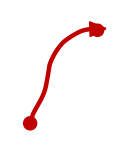

Here is the Python script that generated this plot: (Note: this script raises an exception after producing the figure.)
#!/usr/bin/env python3
"""Generate slide 011 diagram assets at 600dpi transparent PNGs.
Coordinates: frame pt (960x540 frame, 1px = 1pt). Each asset declares its canvas
box; the JSON sidecar records it for exact-size embedding.
Assets: red arc (dots+arrowhead), 2 self-loops, dashed cross-attention curves.
"""
import json
import numpy as np
import matplotlib
matplotlib.use("Agg")
import matplotlib.pyplot as plt
from matplotlib.patches import Polygon

DPI = 600

def catmull_rom(pts, n=240):
    pts = np.asarray(pts, float)
    if len(pts) < 3:
        t = np.linspace(0, 1, n)
        return np.stack([np.interp(t, [0, 1], pts[:, 0]), np.interp(t, [0, 1], pts[:, 1])], axis=1)
    # pad ends
    p = np.vstack([pts[0] + (pts[0] - pts[1]), pts, pts[-1] + (pts[-1] - pts[-2])])
    out = []
    segs = len(p) - 3
    for i in range(segs):
        p0, p1, p2, p3 = p[i], p[i+1], p[i+2], p[i+3]
        t = np.linspace(0, 1, max(2, n // segs), endpoint=False)
        out.append(0.5 * ((2*p1) + (-p0+p2)*t[:, None] + (2*p0-5*p1+4*p2-p3)*(t**2)[:, None]
                          + (-p0+3*p1-3*p2+p3)*(t**3)[:, None]))
    out.append(p[-2][None, :])
    return np.vstack(out)

def render(name, x0, y0, x1, y1, draw):
    w_pt, h_pt = x1 - x0, y1 - y0
    fig = plt.figure(figsize=(w_pt/72, h_pt/72), dpi=DPI)
    ax = fig.add_axes([0, 0, 1, 1])
    ax.set_xlim(0, w_pt); ax.set_ylim(h_pt, 0)  # frame y grows downward
    ax.axis("off")
    draw(ax, x0, y0)
    fig.savefig(name, dpi=DPI, transparent=True)
    plt.close(fig)
    info = {"asset": name, "canvas_pt": [x0, y0, x1, y1],
            "w_in": round(w_pt/72, 5), "h_in": round(h_pt/72, 5)}
    with open(name.replace(".png", ".json"), "w") as f:
        json.dump(info, f, indent=1)
    print(json.dumps(info))

# ---------- 1. red arc: dot at (462.5,330) -> curve -> head+dot at (511,263) ----------
ARC_PTS = [(462.5, 329.5), (464.5, 323.5), (467.5, 318), (470.5, 312.5), (473, 306.5),
           (474.5, 300), (475.5, 294), (476.5, 288), (479, 282), (482, 277),
           (486, 272), (490.5, 268.5), (494.5, 266), (499.5, 263.5), (504.5, 262.3),
           (508.5, 262)]

def draw_arc(ax, X0, Y0):
    P = [(x - X0, y - Y0) for (x, y) in ARC_PTS]
    curve = catmull_rom(P)
    ax.plot(curve[:, 0], curve[:, 1], color="#C00000", lw=3.2, solid_capstyle="round", zorder=2)
    # start dot r=4.7 at (462.5,330)
    ax.add_patch(plt.Circle((462.5 - X0, 330 - Y0), 4.7, color="#C00000", zorder=3))
    # end dot r=4.4 + arrowhead tip (517,261.8), barbs back along the approach
    tip = np.array([517 - X0, 261.8 - Y0])
    base_c = np.array([505.5 - X0, 262.2 - Y0])
    d = tip - base_c; d = d / np.linalg.norm(d)
    n = np.array([-d[1], d[0]])
    for s in (+1, -1):
        barb = base_c + s * 5.2 * n
        ax.add_patch(Polygon([tip, barb + 0.0 * d], closed=True, color="#C00000", zorder=1))
    # proper triangle head
    ax.add_patch(Polygon([tip, base_c + 5.2 * n, base_c - 5.2 * n], closed=True,
                         color="#C00000", zorder=3))
    ax.add_patch(plt.Circle((511 - X0, 263 - Y0), 4.4, color="#C00000", zorder=4))

render("/home/ahmed/Projects/ai_llm_slides/videos/deep-learning/001_transformers_part1/recreated_pptx/build/assets/arc011_red.png",
       448, 248, 526, 342, draw_arc)

# ---------- 2. self-loops ----------
def make_loop(cx, cy, name):
    # curl: from upper-left down the left side, around the bottom, up the right, head at upper-right
    thetas = np.linspace(np.radians(150), np.radians(395), 120)
    pts = np.stack([cx + 9.4 * np.cos(thetas), cy + 5.1 * np.sin(thetas)], axis=1)
    def draw(ax, X0, Y0):
        q = pts - [X0, Y0]
        ax.plot(q[:, 0], q[:, 1], color="#222222", lw=1.6, solid_capstyle="round")
        # arrowhead at the end, tangent dir
        end = q[-1]; prev = q[-6]
        d = end - prev; d = d / np.linalg.norm(d)
        nvec = np.array([-d[1], d[0]])
        tip = end + 4.6 * d
        b1 = end + 2.6 * nvec; b2 = end - 2.6 * nvec
        ax.add_patch(Polygon([tip, b1, b2], closed=True, color="#222222"))
    render(name, cx - 17, cy - 10, cx + 17, cy + 10, draw)

make_loop(678.2, 288.3, "/home/ahmed/Projects/ai_llm_slides/videos/deep-learning/001_transformers_part1/recreated_pptx/build/assets/loop011_1.png")
make_loop(812.0, 288.3, "/home/ahmed/Projects/ai_llm_slides/videos/deep-learning/001_transformers_part1/recreated_pptx/build/assets/loop011_2.png")

# ---------- 3. dashed cross-attention curves (pale mauve) ----------
CURVES = {
    "T1": [(334, 233), (366, 237.5), (390, 243), (401, 249), (413, 254), (418, 260),
           (424, 266), (432, 271), (442, 275.5), (452, 279.5), (462, 282.5), (470, 284.5),
           (486, 287), (502, 289.5), (522, 296), (542, 302.5), (564, 308), (588, 313.5),
           (612, 318.5), (636, 322.5), (648, 324)],
    "T2": [(344, 235), (374, 243), (396, 252), (410, 260), (421, 268), (432, 274.5),
           (444, 280), (456, 284), (466, 286.5), (480, 288.5), (496, 291), (512, 294.5),
           (530, 299.5), (548, 304.5), (568, 309.5), (590, 314.5), (614, 319.5), (638, 323)],
    "T3": [(356, 236.5), (384, 247), (404, 258), (416, 266.5), (427, 274), (438, 280),
           (450, 285), (460, 288), (470, 290), (484, 292), (498, 294.5), (512, 298.5),
           (528, 304), (544, 309), (560, 314), (578, 318.5), (598, 322), (616, 324.5)],
    "T4": [(441, 227), (450, 229.5), (458, 233), (464, 237.5), (469, 242.5), (473.5, 248),
           (478, 254.5), (482.5, 261.5), (486.5, 268.5), (490, 275.5), (493, 282),
           (496, 287.5), (499.5, 291.5)],
}

def draw_curves(ax, X0, Y0):
    for key, pts in CURVES.items():
        q = catmull_rom([(x - X0, y - Y0) for (x, y) in pts])
        ax.plot(q[:, 0], q[:, 1], color="#B790A5", lw=1.0,
                dashes=(4, 2.6), solid_capstyle="butt")

render("/home/ahmed/Projects/ai_llm_slides/videos/deep-learning/001_transformers_part1/recreated_pptx/build/assets/dashes011.png",
       326, 220, 656, 332, draw_curves)
